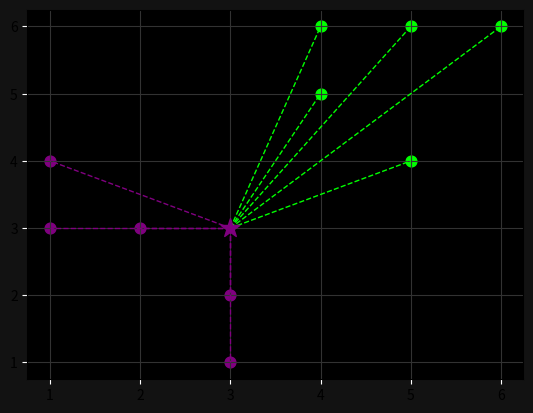

This figure's Python source:
import numpy as np
import matplotlib.pyplot as plt
from collections import Counter

points = {"purple": [[1,4], [2,3], [3,1], [1,3], [3,2]],
          "green": [[5,6], [4,5], [4,6], [6,6], [5,4]]}

new_point = [3,3]

def euclidean_distance(p, q):
    return np.sqrt(np.sum((np.array(p) - np.array(q)) ** 2))

class KNearestNeighbours: #if i put one more green point, and make k=11, the final result will always be green even if the green points are far away from out new_point, which doesnt make sense, so we keep K=3 for accuracy.

    def __init__(self, k=3):
        self.k = k
        self.points = None

    def fit(self, points):
        self.points = points

    def predict(self, new_point):
        distances = []

        for catagory in self.points:
            for point in self.points[catagory]:
                distance = euclidean_distance(point , new_point)
                distances.append([distance, catagory])

        catagories = [catagory[1] for catagory in sorted(distances)[:self.k]]
        result = Counter(catagories).most_common(1)[0][0]
        return result
    
clf = KNearestNeighbours()
clf.fit(points)
print(clf.predict(new_point))

#Visualization

ax = plt.subplot()
ax.grid(True, color ="#323232")
ax.set_facecolor("black")
ax.figure.set_facecolor("#121212")
ax.tick_params(axis = 'x', color ="white")
ax.tick_params(axis='y', color = "white")

for point in points['purple']:
    ax.scatter(point[0], point[1], color ="#800080", s=60)

for point in points['green']:
    ax.scatter(point[0], point[1], color ="#00FF00", s=60)

new_class = clf.predict(new_point)
color = "#00FF00" if new_class == "red" else "#800080"
ax.scatter(new_point[0], new_point[1], color=color, marker="*", s=200, zorder = 100)

#visualising distance with dashed line
for point in points['purple']:
    ax.plot([new_point[0], point[0]], [new_point[1], point[1]], color="#800080", linestyle="--", linewidth=1)

for point in points['green']:
    ax.plot([new_point[0], point[0]], [new_point[1], point[1]], color="#00FF00", linestyle="--", linewidth=1)

plt.show()
